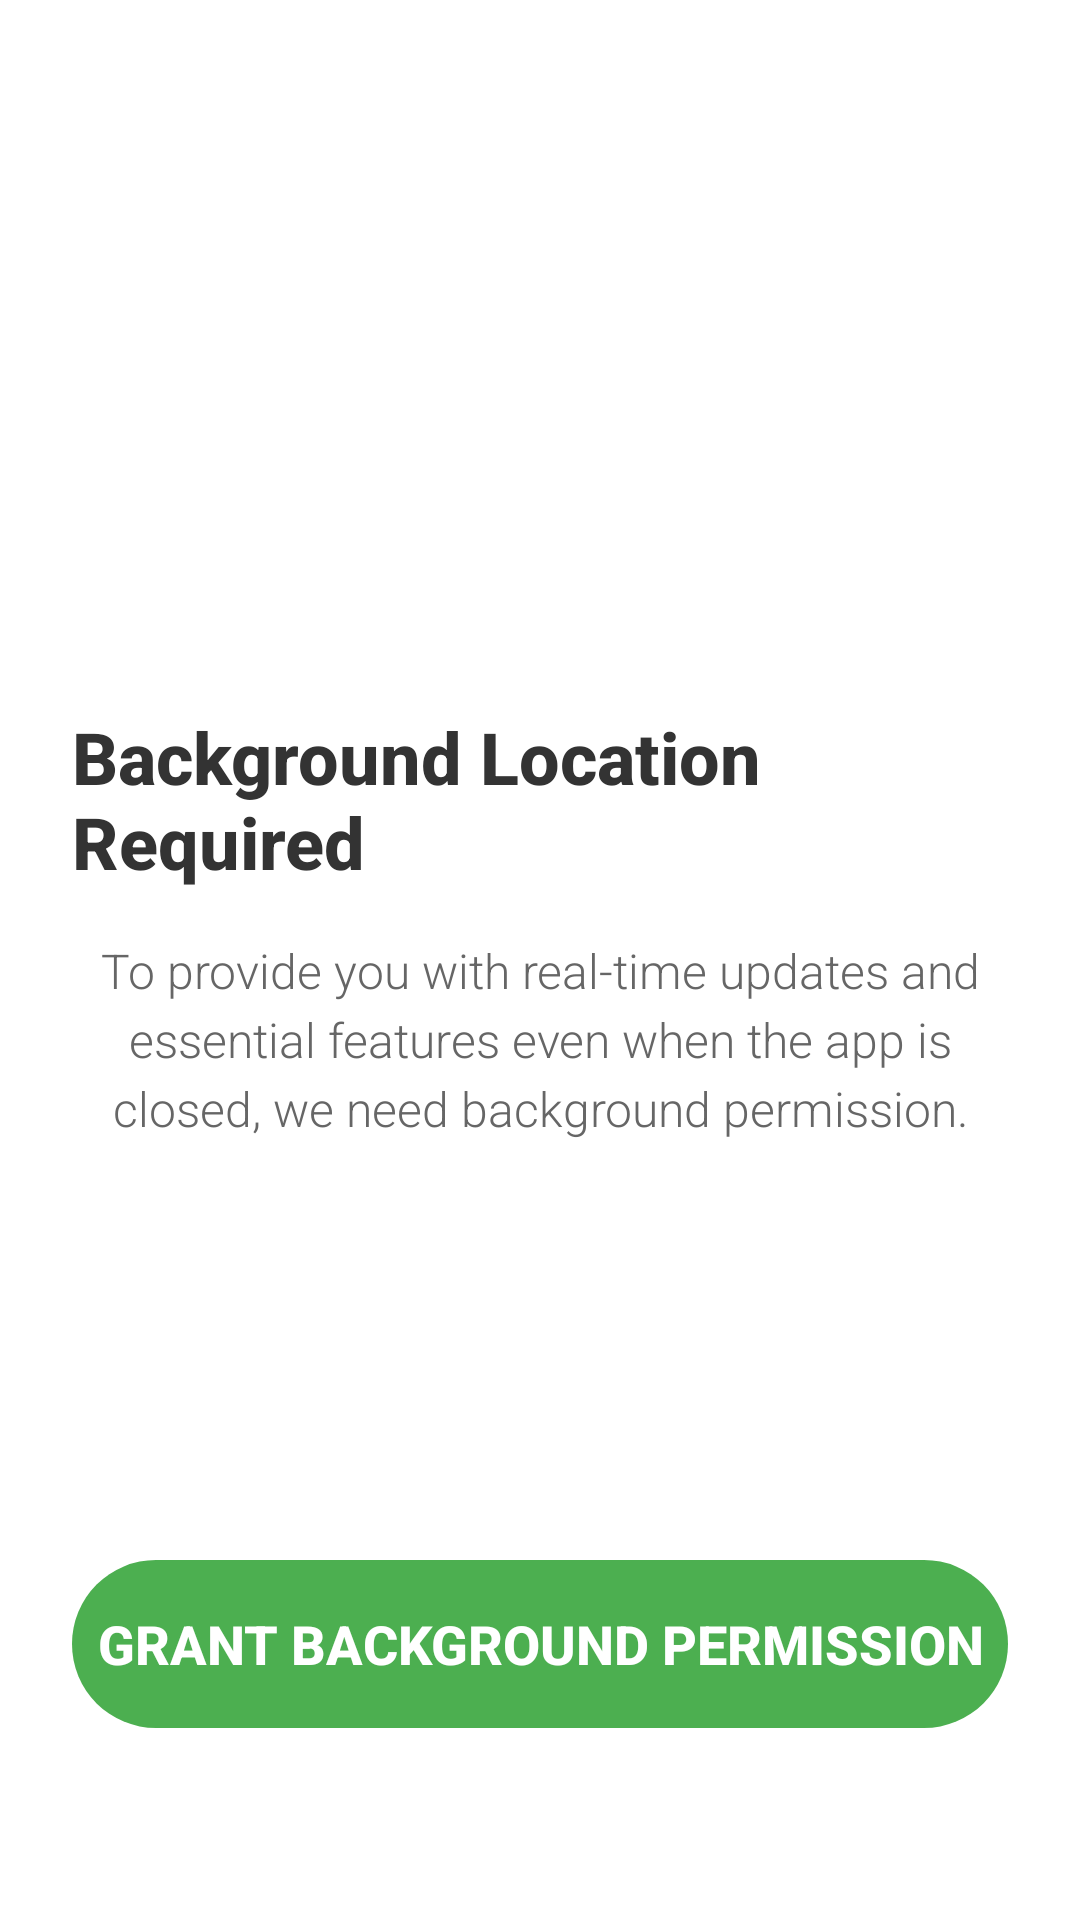

Layout XML and referenced resources for this Android screen:
<!-- AndroidManifest.xml: application theme Theme.MyBackgroundApp -->
<!-- res/layout/activity_background_permission.xml -->
<?xml version="1.0" encoding="utf-8"?>
<androidx.constraintlayout.widget.ConstraintLayout
    xmlns:android="http://schemas.android.com/apk/res/android"
    xmlns:app="http://schemas.android.com/apk/res-auto"
    xmlns:tools="http://schemas.android.com/tools"
    android:layout_width="match_parent"
    android:layout_height="match_parent"
    android:background="#FFFFFF"
    android:padding="24dp"
    tools:context=".BackgroundPermissionActivity">

    
    <ImageView
        android:id="@+id/permissionIcon"
        android:layout_width="100dp"
        android:layout_height="100dp"
        android:layout_marginTop="80dp"
        android:src="@drawable/ic_logo"
        android:contentDescription="Location Icon"
        app:layout_constraintEnd_toEndOf="parent"
        app:layout_constraintStart_toStartOf="parent"
        app:layout_constraintTop_toTopOf="parent" />

    
    <TextView
        android:id="@+id/permissionTitle"
        android:layout_width="wrap_content"
        android:layout_height="wrap_content"
        android:layout_marginTop="32dp"
        android:text="Background Location Required"
        android:textColor="#333333"
        android:textSize="24sp"
        android:textStyle="bold"
        android:fontFamily="sans-serif-medium"
        app:layout_constraintEnd_toEndOf="parent"
        app:layout_constraintStart_toStartOf="parent"
        app:layout_constraintTop_toBottomOf="@+id/permissionIcon" />

    
    <TextView
        android:id="@+id/permissionDescription"
        android:layout_width="0dp"
        android:layout_height="wrap_content"
        android:layout_marginTop="16dp"
        android:gravity="center_horizontal"
        android:text="To provide you with real-time updates and essential features even when the app is closed, we need background permission."
        android:textColor="#666666"
        android:textSize="16sp"
        android:lineSpacingExtra="4dp"
        android:fontFamily="sans-serif-light"
        app:layout_constraintEnd_toEndOf="parent"
        app:layout_constraintStart_toStartOf="parent"
        app:layout_constraintTop_toBottomOf="@+id/permissionTitle" />

    
    <Button
        android:id="@+id/grantPermissionButton"
        android:layout_width="match_parent"
        android:layout_height="56dp"
        android:layout_marginBottom="40dp"
        android:background="@drawable/rounded_button_background"
        android:text="Grant Background Permission"
        android:textColor="#FFFFFF"
        android:textSize="18sp"
        android:textStyle="bold"
        android:stateListAnimator="@null"
        android:foreground="?android:attr/selectableItemBackground"
        android:clickable="true"
        android:focusable="true"
        app:layout_constraintBottom_toBottomOf="parent"
        app:layout_constraintEnd_toEndOf="parent"
        app:layout_constraintStart_toStartOf="parent" />

</androidx.constraintlayout.widget.ConstraintLayout>
<!-- resources referenced by this layout -->
<resources>
  <!-- drawable rounded_button_background (drawable) -->
  <?xml version="1.0" encoding="utf-8"?>
  <shape xmlns:android="http://schemas.android.com/apk/res/android"
      android:shape="rectangle">
      <corners android:radius="28dp" /> <solid android:color="#4CAF50" /> </shape>
  <style name="Theme.MyBackgroundApp" parent="Theme.MaterialComponents.DayNight.DarkActionBar">
          
          <item name="windowActionBar">false</item>
          <item name="windowNoTitle">true</item>
      </style>
</resources>
